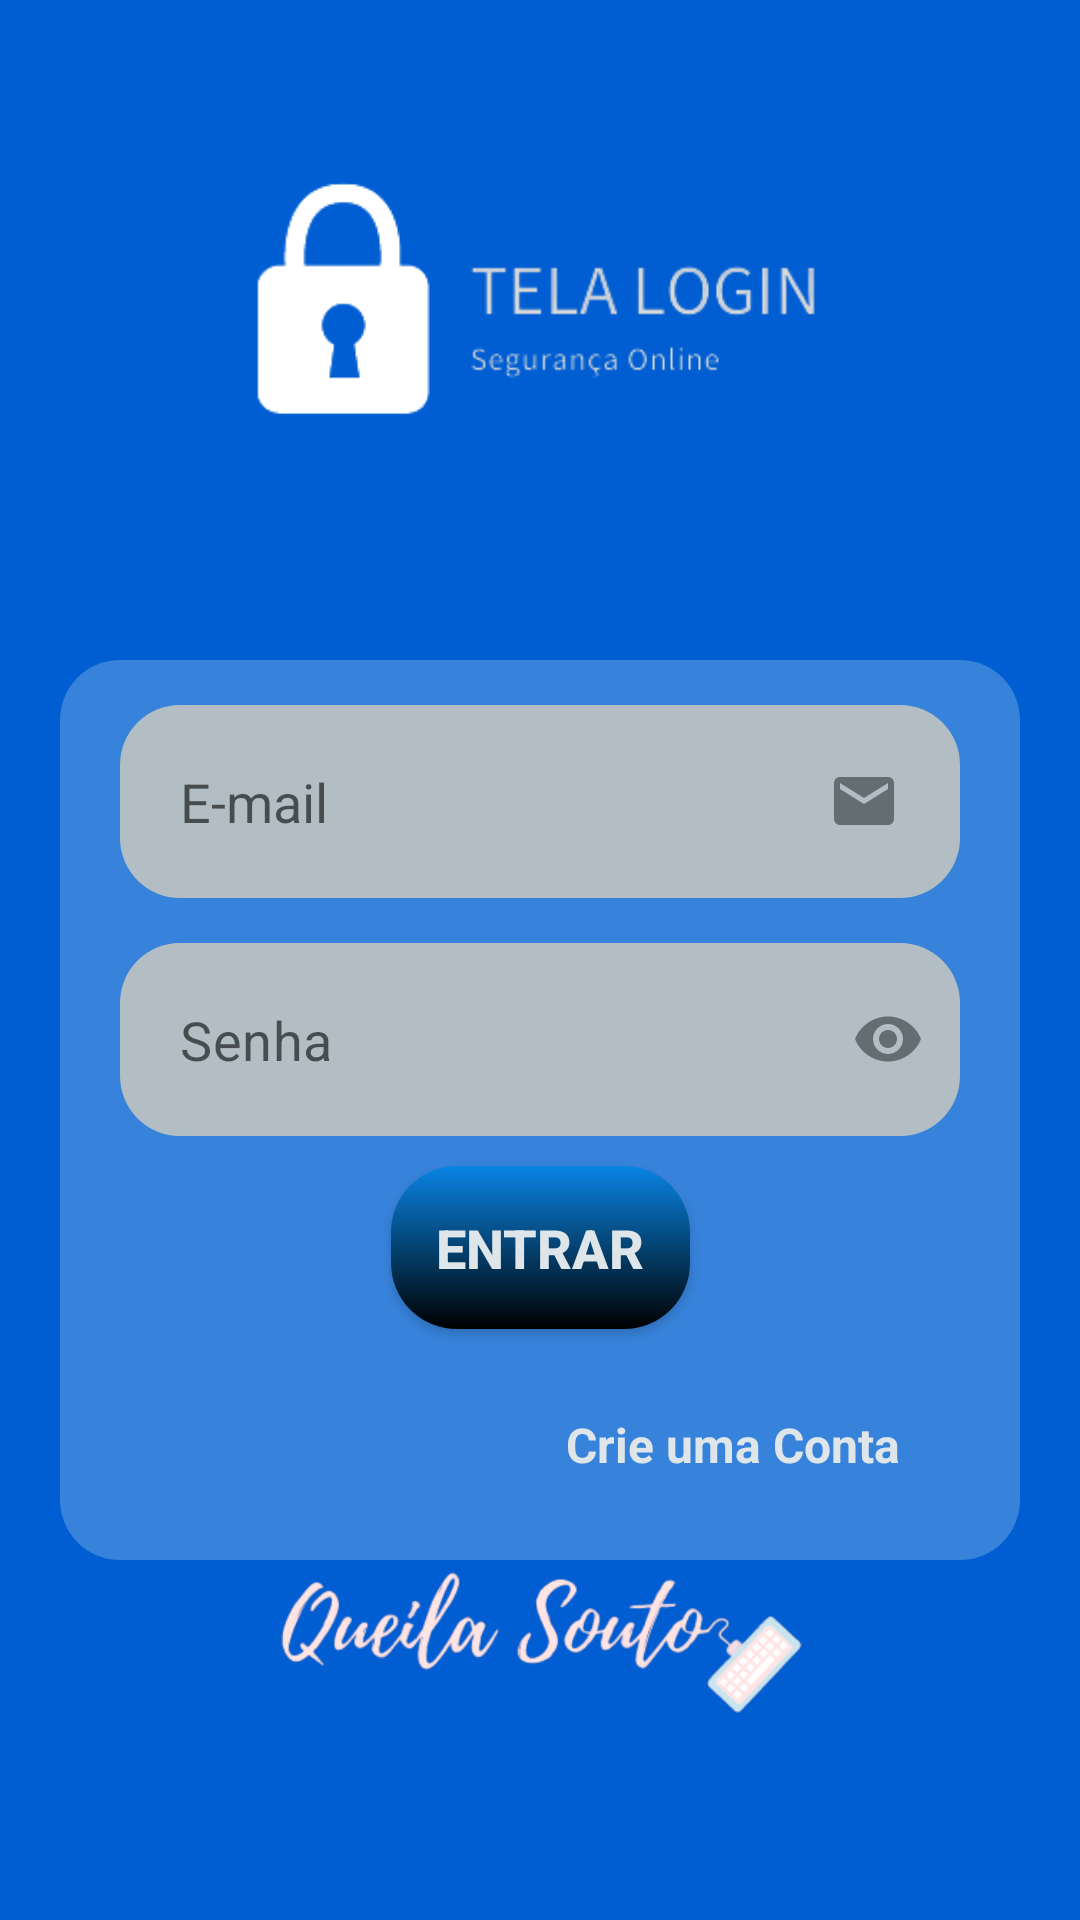

Write the Android layout XML for this screen, with the resource values it uses.
<!-- AndroidManifest.xml: application theme Theme.ProjetoFirebase -->
<!-- res/layout/activity_form_login.xml -->
<?xml version="1.0" encoding="utf-8"?>


<androidx.core.widget.NestedScrollView xmlns:app="http://schemas.android.com/apk/res-auto"
    xmlns:tools="http://schemas.android.com/tools"
    android:layout_width="match_parent"
    android:layout_height="match_parent"
    android:fillViewport="true"
    xmlns:android="http://schemas.android.com/apk/res/android" >

    <androidx.constraintlayout.widget.ConstraintLayout
        android:layout_width="match_parent"
        android:layout_height="match_parent"
        android:background="@color/blue"
        tools:context=".FormLogin">

        <ImageView
            android:id="@+id/logo"
            android:layout_width="200dp"
            android:layout_height="200dp"
            android:src="@drawable/logo_cad"
            app:layout_constraintEnd_toEndOf="parent"
            app:layout_constraintStart_toStartOf="parent"
            app:layout_constraintTop_toTopOf="parent"

            />

        <View
            android:id="@+id/containerComponents"
            style="@style/ContainerComponents"
            app:layout_constraintEnd_toEndOf="parent"
            app:layout_constraintStart_toStartOf="parent"
            app:layout_constraintTop_toBottomOf="@id/logo" />

        <EditText
            android:id="@+id/edit_email"
            style="@style/Edit_Text"
            android:drawableRight="@drawable/ic_email"
            android:hint="E-mail"
            android:inputType="textEmailAddress"
            android:textAlignment="textStart"
            android:textCursorDrawable="@color/american_river"
            app:layout_constraintEnd_toEndOf="@id/containerComponents"
            app:layout_constraintStart_toStartOf="@+id/containerComponents"
            app:layout_constraintTop_toTopOf="@+id/containerComponents" />

        <com.google.android.material.textfield.TextInputLayout
            android:id="@+id/edit_layoutsenha"
            style="@style/layout_senha"
            android:visibility="visible"
            app:boxBackgroundMode="none"
            app:boxStrokeColor="@color/american_river"
            app:helperTextEnabled="false"
            app:hintEnabled="false"
            app:hintTextAppearance="@style/TextAppearance.AppCompat.Medium"
            app:hintTextColor="@color/luzes_da_cidade"
            app:layout_constraintEnd_toEndOf="@id/containerComponents"
            app:layout_constraintStart_toStartOf="@+id/containerComponents"
            app:layout_constraintTop_toBottomOf="@+id/edit_email"
            app:passwordToggleEnabled="true"
            app:passwordToggleTint="@color/american_river"
           >



            <EditText
                android:id="@+id/edit_senha"
                style="@style/Edit_Text"
                android:cursorVisible="true"
                android:hint="Senha"
                android:inputType="numberPassword"
                android:textCursorDrawable="@color/american_river"
                android:textSize="18sp" />
        </com.google.android.material.textfield.TextInputLayout>

        <androidx.appcompat.widget.AppCompatButton
            android:id="@+id/bt_entrar"
            style="@style/Button"
            android:text="@string/entrar"
            app:layout_constraintEnd_toEndOf="parent"
            app:layout_constraintStart_toStartOf="parent"
            app:layout_constraintTop_toBottomOf="@+id/edit_layoutsenha" />

        <ProgressBar
            android:id="@+id/progressbar"
            android:layout_width="wrap_content"
            android:layout_height="wrap_content"
            android:layout_marginTop="20dp"
            android:indeterminateTint="@color/luzes_da_cidade"
            android:visibility="invisible"
            app:layout_constraintEnd_toEndOf="parent"
            app:layout_constraintHorizontal_bias="0.498"
            app:layout_constraintStart_toStartOf="parent"
            app:layout_constraintTop_toBottomOf="@+id/containerComponents" />

        <TextView
            android:id="@+id/text_tela_cadastro"
            android:layout_width="wrap_content"
            android:layout_height="wrap_content"
            android:layout_margin="20dp"
            android:text="@string/cadastro"
            android:textColor="@color/luzes_da_cidade"
            android:textSize="16sp"
            android:textStyle="bold"

            app:layout_constraintBottom_toBottomOf="@id/containerComponents"
            app:layout_constraintEnd_toEndOf="@id/edit_email"

            app:layout_constraintTop_toBottomOf="@id/bt_entrar" />


        <ImageView
            android:id="@+id/logo_q"
            style="@style/Logo_Queila"
            android:src="@drawable/logo_queila"
            app:layout_constraintBottom_toBottomOf="parent"
            app:layout_constraintLeft_toLeftOf="parent"
            app:layout_constraintRight_toRightOf="parent"
            />



    </androidx.constraintlayout.widget.ConstraintLayout>
</androidx.core.widget.NestedScrollView>
<!-- resources referenced by this layout -->
<resources>
  <color name="american_river">#636e72</color>
  <color name="blue">#005ed2</color>
  <color name="luzes_da_cidade">#dfe6e9</color>
  <!-- drawable ic_email (drawable) -->
  <vector android:height="24dp" android:tint="@color/american_river"
      android:viewportHeight="24" android:viewportWidth="24"
      android:width="24dp" xmlns:android="http://schemas.android.com/apk/res/android">
      <path android:fillColor="@android:color/white" android:pathData="M20,4L4,4c-1.1,0 -1.99,0.9 -1.99,2L2,18c0,1.1 0.9,2 2,2h16c1.1,0 2,-0.9 2,-2L22,6c0,-1.1 -0.9,-2 -2,-2zM20,8l-8,5 -8,-5L4,6l8,5 8,-5v2z"/>
  </vector>
  <string name="cadastro">Crie uma Conta</string>
  <string name="entrar">Entrar</string>
  <style name="Button">
      <item name="android:layout_width">wrap_content</item>
      <item name="android:layout_height">wrap_content</item>
      <item name="android:background">@drawable/button</item>
      <item name="android:padding">15dp</item>
      <item name="android:layout_margin">10dp</item>
       <item name="android:textSize">18dp</item>
       <item name="android:textColor">@color/luzes_da_cidade</item>
       <item name="android:textStyle">bold</item>
       <item name="textAllCaps">true</item>
   </style>
  <style name="ContainerComponents">
      <item name="android:layout_width">match_parent</item>
      <item name="android:layout_height">300dp</item>
      <item name="android:background">@drawable/container_components</item>
      <item name="android:layout_margin">20dp</item>
      </style>
  <style name="Edit_Text">
      <item name="android:layout_width">match_parent</item>
      <item name="android:layout_height">wrap_content</item>
      <item name="android:background">@drawable/edit_text</item>
      <item name="android:padding">20dp</item>
      <item name="android:paddingEnd">15dp</item>
  
      <item name="android:layout_marginTop">15dp</item>
      <item name="android:layout_marginLeft">40dp</item>
      <item name="android:layout_marginRight">40dp</item>
      <item name="android:maxLength">25</item>
      <item name="android:textColor">@color/american_river</item>
  </style>
  <style name="Logo_Queila">
      <item name="android:layout_width">180dp</item>
      <item name="android:layout_height">180dp</item>
      <item name="android:layout_margin">2dp</item>
      <item name="android:padding">1dp</item>
  
   </style>
  <style name="layout_senha">
          <item name="android:layout_width">fill_parent</item>
          <item name="android:layout_height">wrap_content</item>
          <item name="android:textColorHint">@color/american_river</item>
          <item name="android:layout_marginTop">15dp</item>
      </style>
  <!-- drawable button (drawable) -->
  <?xml version="1.0" encoding="utf-8"?>
  
  <shape xmlns:android="http://schemas.android.com/apk/res/android">
  <gradient
      android:startColor="@color/electron_blue"
      android:endColor="@color/black"
      android:angle="40"/>
      <corners android:radius="22dp"/>
  </shape>
  <!-- drawable container_components (drawable) -->
  <?xml version="1.0" encoding="utf-8"?>
  
  <shape xmlns:android="http://schemas.android.com/apk/res/android">
  <solid android:color="@color/blue_edit_text"/>
  <corners android:radius="20dp"/>
  
  </shape>
  <!-- drawable edit_text (drawable) -->
  <?xml version="1.0" encoding="utf-8"?>
  
  <shape xmlns:android="http://schemas.android.com/apk/res/android">
      <solid android:color="@color/brisa_calmante" />
      <corners android:radius="20dp" />
  
  
  
  
  </shape>
  <color name="purple_500">#FF6200EE</color>
  <color name="white">#FFFFFFFF</color>
  <color name="teal_200">#FF03DAC5</color>
  <color name="teal_700">#FF018786</color>
  <color name="black">#FF000000</color>
  <color name="electron_blue">#0984e3</color>
  <color name="blue_edit_text">#3782da</color>
  <color name="brisa_calmante">#b2bec3</color>
</resources>
